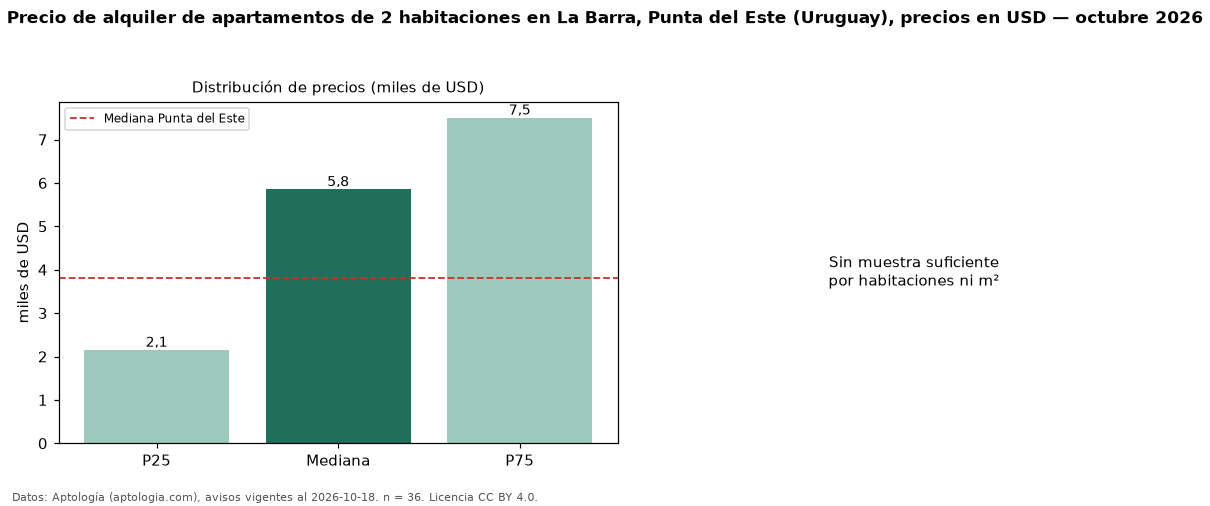

Source data for this figure (header and first rows):
seccion, metrica, valor, moneda, n
precio, p25, 2150, USD, 36
precio, mediana, 5850, USD, 36
precio, p75, 7500, USD, 36
precio, minimo, 1100, USD, 36
precio, maximo, 18000, USD, 36
banos, mediana_banos, 2.0, , 
habitaciones, 2, 5850, USD, 36
ciudad, mediana_ciudad_referencia, 3800, USD, 
ciudad, mediana_m2_ciudad, 40.0, USD, 
fuente, fecha_datos, 2026-10-18, , 
fuente, atribucion, https://www.aptologia.com/uy/alquiler/pu…, , 
fuente, licencia, CC BY 4.0, , 
